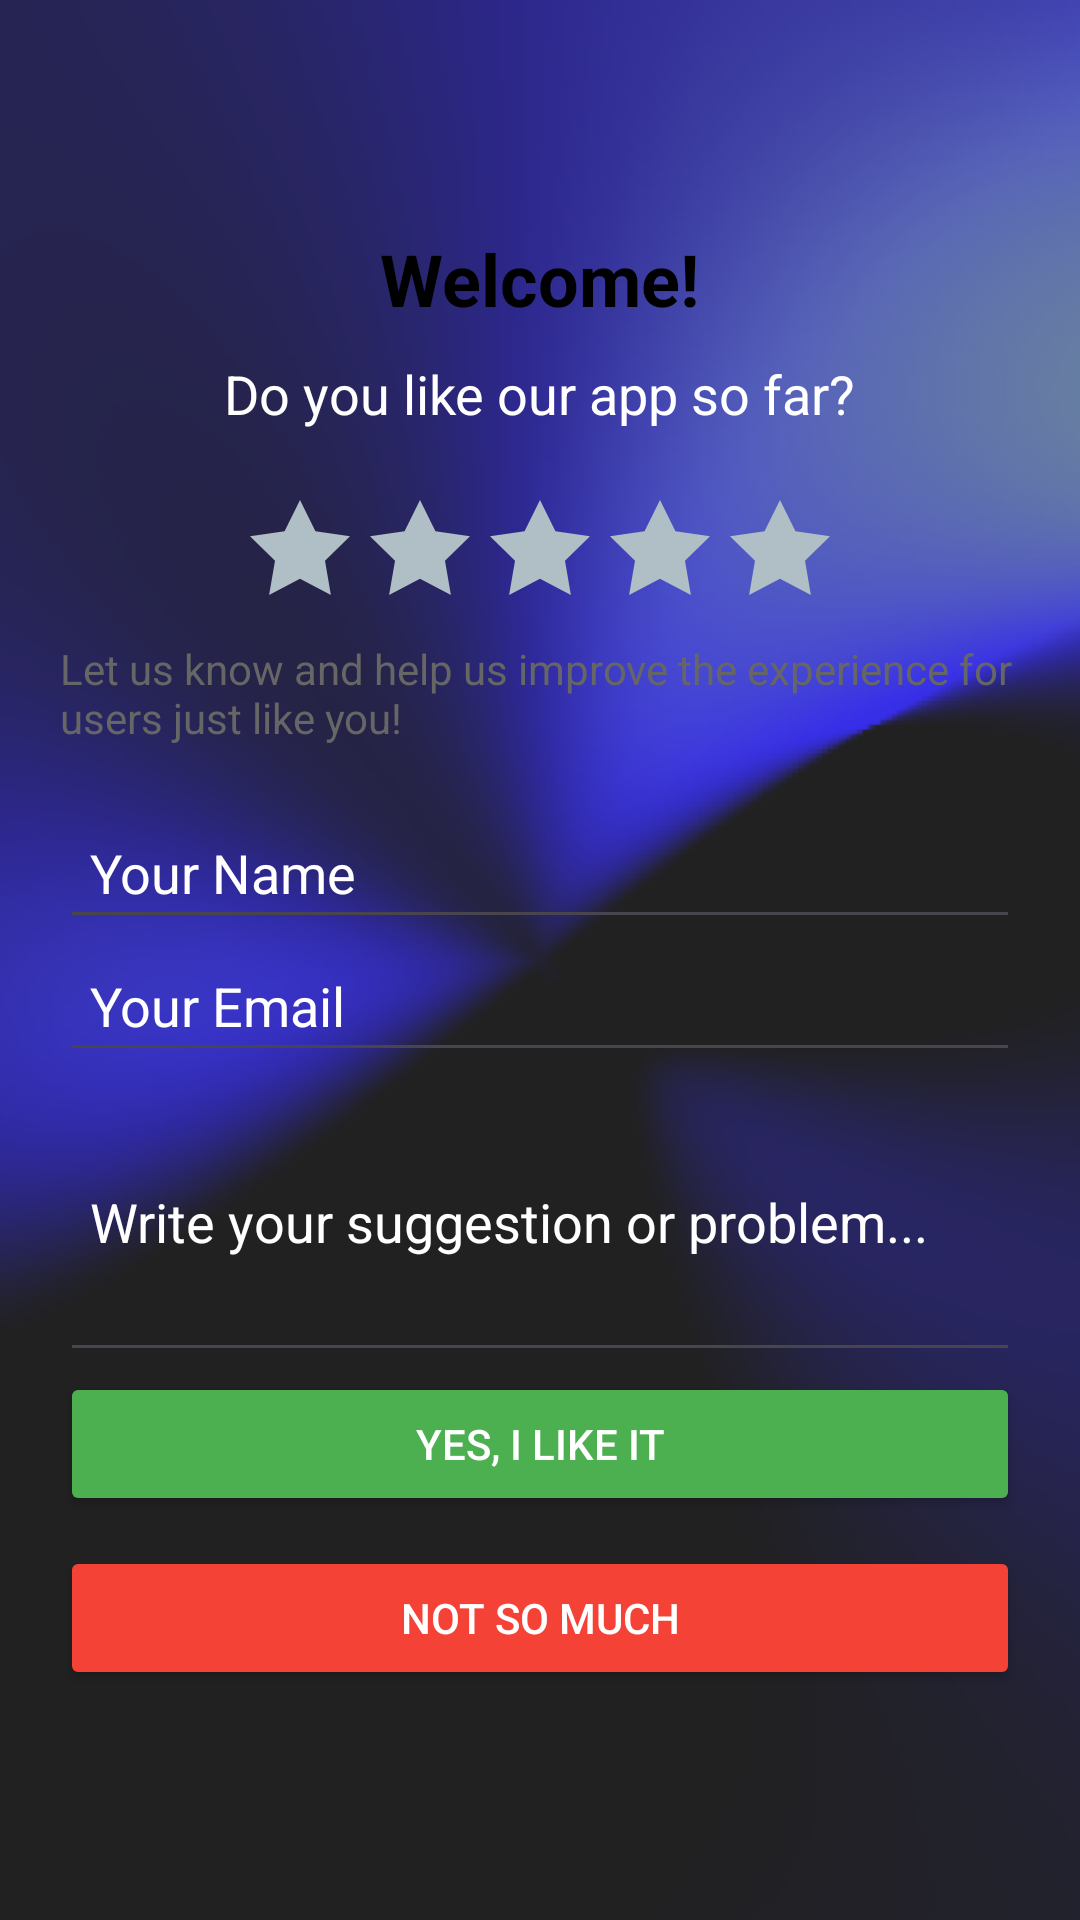

This screen was rendered from an Android layout file. Write that file and the resources it references.
<!-- AndroidManifest.xml: application theme Theme.AccessMaster -->
<!-- res/layout/feedback.xml -->
<?xml version="1.0" encoding="utf-8"?>
<FrameLayout xmlns:android="http://schemas.android.com/apk/res/android"
    xmlns:app="http://schemas.android.com/apk/res-auto"
    android:layout_width="match_parent"
    android:layout_height="match_parent"
    android:background="@drawable/back">

    
    <ImageView
        android:id="@+id/backarrow"
        android:layout_width="38dp"
        android:layout_height="38dp"
        android:layout_margin="16dp"
        android:src="@drawable/barrow"
        android:layout_gravity="start|top" />

    <LinearLayout
        android:layout_width="match_parent"
        android:layout_height="match_parent"
        android:orientation="vertical"
        android:gravity="center"
        android:padding="20dp">

        <TextView
            android:id="@+id/tv_welcome"
            android:layout_width="wrap_content"
            android:layout_height="wrap_content"
            android:text="Welcome!"
            android:textSize="24sp"
            android:textStyle="bold"
            android:layout_marginBottom="10dp"
            android:textColor="#000000" />

        <TextView
            android:id="@+id/tv_question"
            android:layout_width="wrap_content"
            android:layout_height="wrap_content"
            android:text="Do you like our app so far?"
            android:textSize="18sp"
            android:layout_marginBottom="20dp"
            android:textColor="#FFFFFF" />

        <LinearLayout
            android:layout_width="wrap_content"
            android:layout_height="wrap_content"
            android:orientation="horizontal"
            android:gravity="center">

            
            <ImageView android:id="@+id/star1" android:layout_width="40dp" android:layout_height="40dp" android:src="@drawable/star_empty"/>
            <ImageView android:id="@+id/star2" android:layout_width="40dp" android:layout_height="40dp" android:src="@drawable/star_empty"/>
            <ImageView android:id="@+id/star3" android:layout_width="40dp" android:layout_height="40dp" android:src="@drawable/star_empty"/>
            <ImageView android:id="@+id/star4" android:layout_width="40dp" android:layout_height="40dp" android:src="@drawable/star_empty"/>
            <ImageView android:id="@+id/star5" android:layout_width="40dp" android:layout_height="40dp" android:src="@drawable/star_empty"/>

        </LinearLayout>

        <TextView
            android:id="@+id/tv_prompt"
            android:layout_width="wrap_content"
            android:layout_height="wrap_content"
            android:text="Let us know and help us improve the experience for users just like you!"
            android:textSize="14sp"
            android:layout_marginTop="10dp"
            android:layout_marginBottom="20dp"
            android:textColor="#666666" />

        
        <EditText android:id="@+id/et_user_name" android:layout_width="match_parent" android:layout_height="wrap_content" android:hint="Your Name" android:textColorHint="@color/white" android:inputType="textPersonName" android:padding="10dp" />
        <EditText android:id="@+id/et_user_email" android:layout_width="match_parent" android:layout_height="wrap_content" android:hint="Your Email" android:textColorHint="@color/white" android:inputType="textEmailAddress" android:padding="10dp" />
        <EditText android:id="@+id/et_feedback_text" android:layout_width="match_parent" android:layout_height="wrap_content" android:hint="Write your suggestion or problem..." android:textColorHint="@color/white" android:inputType="textMultiLine" android:padding="10dp" android:minHeight="100dp" />

        
        <Button android:id="@+id/btn_like" android:layout_width="match_parent" android:layout_height="wrap_content" android:text="Yes, I like it" android:backgroundTint="#4CAF50" android:textColor="#FFFFFF" android:layout_marginBottom="10dp" />
        <Button android:id="@+id/btn_not_like" android:layout_width="match_parent" android:layout_height="wrap_content" android:text="Not so much" android:backgroundTint="#F44336" android:textColor="#FFFFFF" />

    </LinearLayout>

</FrameLayout>
<!-- resources referenced by this layout -->
<resources>
  <color name="white">#FFFFFFFF</color>
  <!-- drawable back: png bitmap (drawable, 58696 bytes) -->
  <!-- drawable star_empty (drawable) -->
  <vector xmlns:android="http://schemas.android.com/apk/res/android"
      android:width="24dp"
      android:height="24dp"
      android:viewportWidth="24"
      android:viewportHeight="24">
      <path
          android:fillColor="#B0BEC5"
          android:pathData="M12,2 L15.09,8.26 L22,9.27 L17,14.14 L18.18,21.02 L12,17.77 L5.82,21.02 L7,14.14 L2,9.27 L8.91,8.26 L12,2 Z" />
  </vector>
  <style name="Theme.AccessMaster" parent="Base.Theme.AccessMaster" />
  <style name="Base.Theme.AccessMaster" parent="Theme.Material3.DayNight.NoActionBar">
          
          
      </style>
</resources>
